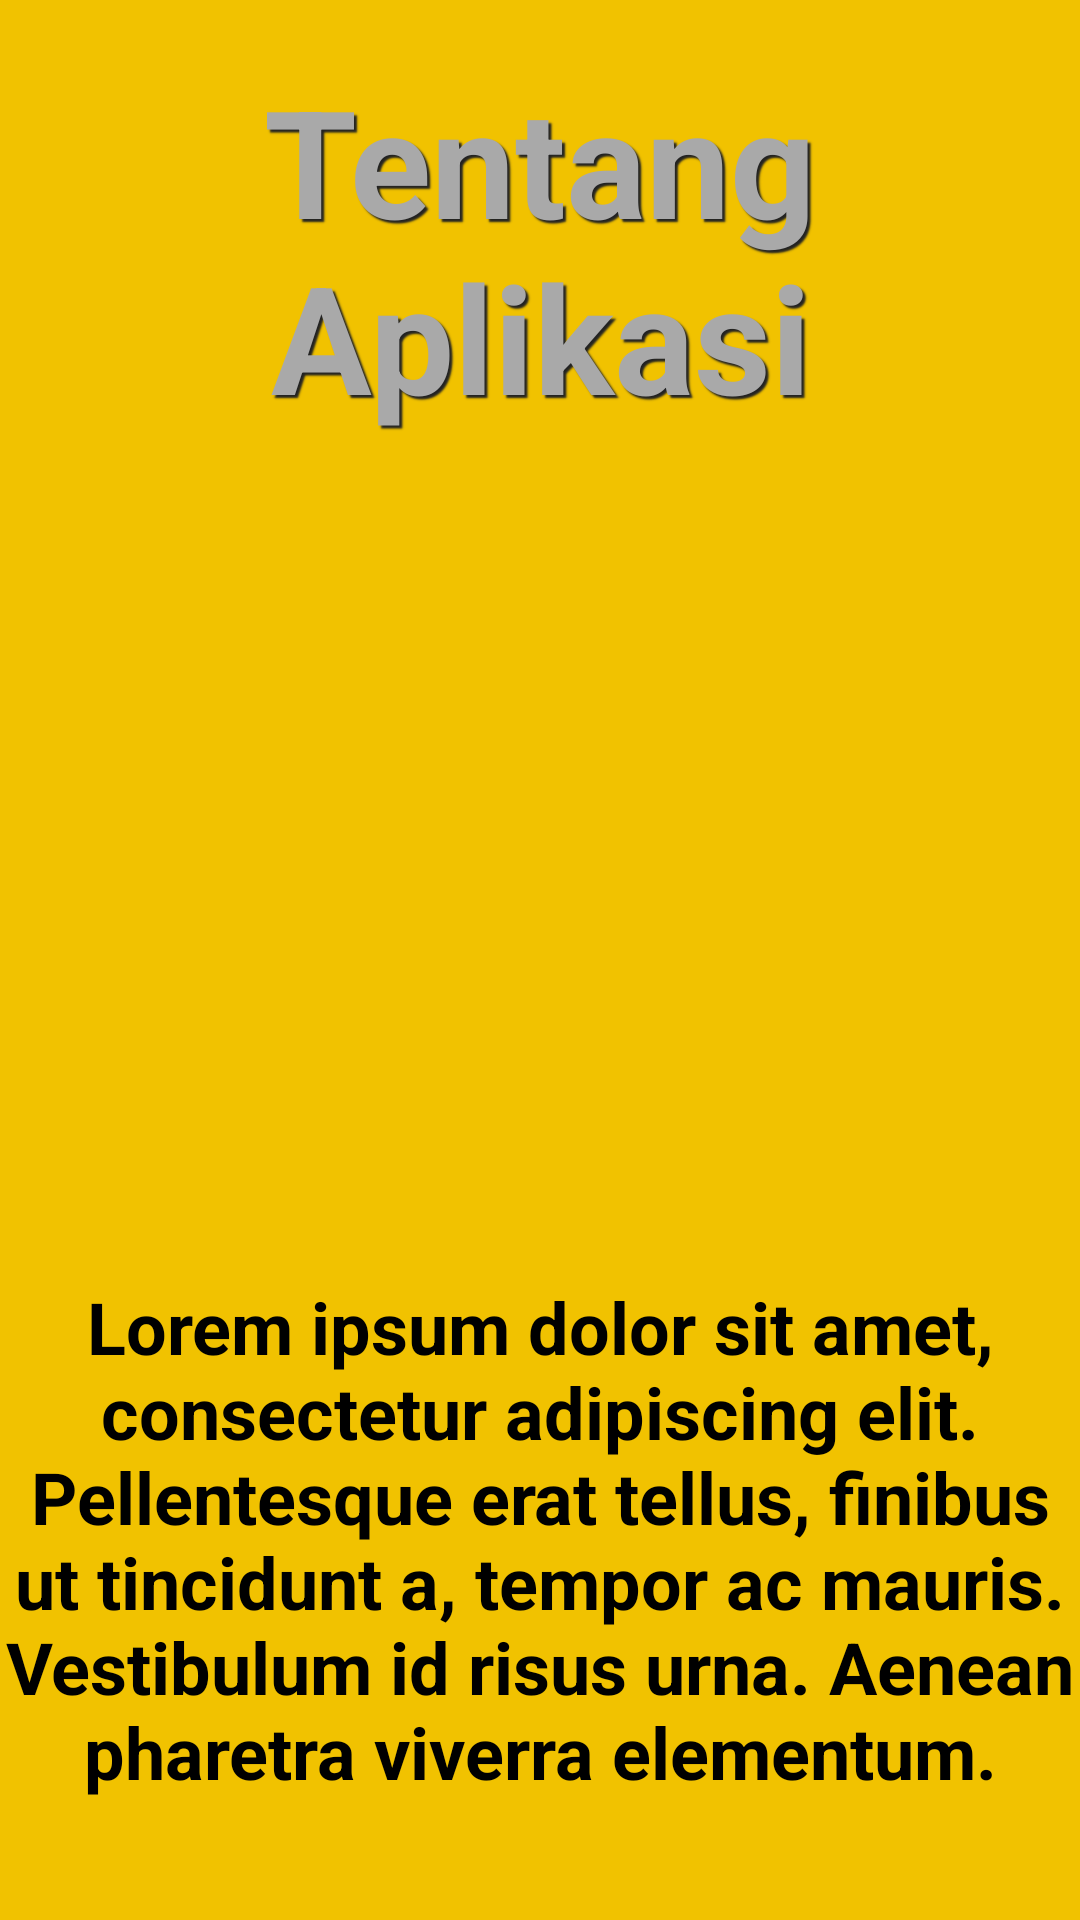

Android layout source for this screen:
<!-- AndroidManifest.xml: application theme Theme.M10119002SensorMap -->
<!-- res/layout/fragment_about.xml -->
<?xml version="1.0" encoding="utf-8"?>
<FrameLayout xmlns:android="http://schemas.android.com/apk/res/android"
    xmlns:tools="http://schemas.android.com/tools"
    android:layout_width="match_parent"
    android:layout_height="match_parent"
    android:background="#f1c200"
    tools:context=".fragments.AboutFragment">

    <LinearLayout
        android:layout_width="match_parent"
        android:layout_height="match_parent"
        android:orientation="vertical"
        android:gravity="center_horizontal">

        <TextView
            android:layout_width="wrap_content"
            android:layout_height="wrap_content"
            android:text="Tentang Aplikasi"

            android:textSize="50sp"
            android:textColor="@color/fragment_title"
            android:shadowColor="@color/fragment_title_shadow"
            android:shadowDx="3"
            android:shadowDy="3"
            android:shadowRadius="1"
            android:textStyle="bold"
            android:gravity="center"
            android:layout_marginTop="20dp"/>

        <ImageView
            android:layout_width="512px"
            android:layout_height="512px"
            android:layout_marginTop="70dp"
            android:layout_marginBottom="40dp"
            android:background="@drawable/logo"/>

        <TextView
            android:layout_width="wrap_content"
            android:layout_height="wrap_content"
            android:text="Lorem ipsum dolor sit amet, consectetur adipiscing elit. Pellentesque erat tellus, finibus ut tincidunt a, tempor ac mauris. Vestibulum id risus urna. Aenean pharetra viverra elementum."
            android:textSize="24sp"
            android:textStyle="bold"
            android:textColor="@color/black"
            android:gravity="center"/>
    </LinearLayout>

</FrameLayout>
<!-- resources referenced by this layout -->
<resources>
  <color name="black">#FF000000</color>
  <color name="fragment_title">#a9a9a9</color>
  <color name="fragment_title_shadow">#222222</color>
  <style name="Theme.M10119002SensorMap" parent="Theme.MaterialComponents.DayNight.DarkActionBar">
          
          <item name="colorPrimary">@color/purple_500</item>
          <item name="colorPrimaryVariant">@color/purple_700</item>
          <item name="colorOnPrimary">@color/white</item>
          
          <item name="colorSecondary">@color/teal_200</item>
          <item name="colorSecondaryVariant">@color/teal_700</item>
          <item name="colorOnSecondary">@color/black</item>
          
          <item name="android:statusBarColor" tools:targetApi="l">?attr/colorPrimaryVariant</item>
          
      </style>
  <color name="purple_500">#FF6200EE</color>
  <color name="purple_700">#FF3700B3</color>
  <color name="white">#FFFFFFFF</color>
  <color name="teal_200">#FF03DAC5</color>
  <color name="teal_700">#FF018786</color>
</resources>
